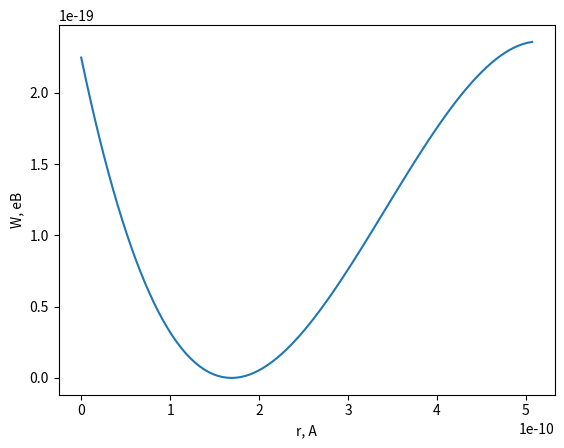

This figure's Python source:
# import numpy as np

# print(np.sqrt(8 * 8.13 * 288.15 / (np.pi * 29 * 10 ** (-3))))

# print(3 * (18 * 10 ** (-6)) / (1.225 * 453.55))


import numpy as np
from matplotlib import pyplot as plt

def PolyCoefficients(x, coeffs):
    """ Returns a polynomial for ``x`` values for the ``coeffs`` provided.

    The coefficients must be in ascending order (``x**0`` to ``x**o``).
    """
    o = len(coeffs)
    print(f'# This is a polynomial of order {o}.')
    y = 0
    for i in range(o):
        y += coeffs[i]*(x - 1.69e-10)**i
    return y / 1.602

x = np.linspace(0, 3*1.69e-10, 100)
coeffs = [0,0, 19/2, -5.5e10/3]
plt.plot(x, PolyCoefficients(x, coeffs))
plt.xlabel("r, A")
plt.ylabel("W, eB")

plt.show()
